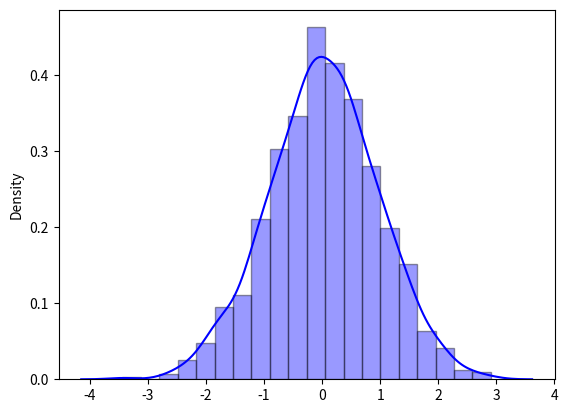
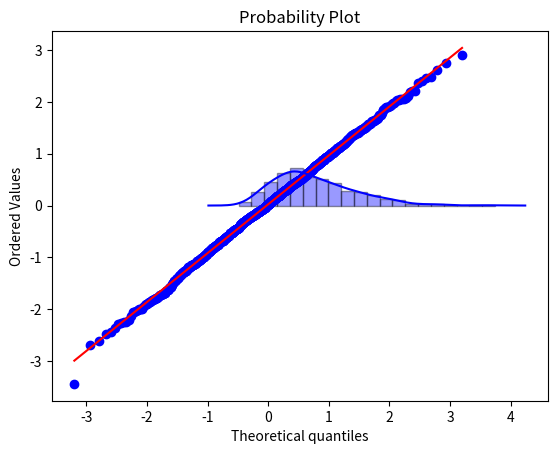
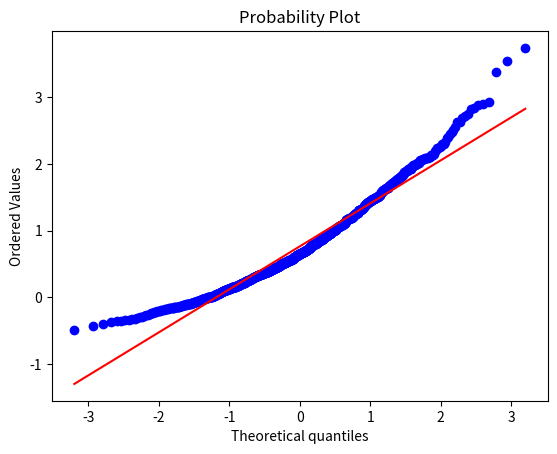

The script that saved these images, in order:
import matplotlib.pyplot as plt
from scipy import stats
from scipy.stats import norm, skewnorm
import seaborn as sns

dadosNormais = norm.rvs(size=1000)

# Verificando normalidade através do histograma
histograma = sns.distplot(dadosNormais, hist=True, kde=True, bins=20, color='blue', hist_kws={'edgecolor': 'black'})

# QQ PLOT
fig, ax = plt.subplots()
stats.probplot(dadosNormais, fit=True, plot=ax)
plt.show()

# Teste de shapiro
shapiro = stats.shapiro(dadosNormais)

for i in shapiro:
    valores = [i]

for i in valores:
    if i <= 0.05:
        print("NÃO ESTÁ NORMALMENTE DISTRIBUÍDO")
    else:
        print("NORMALMENTE DISTRIBUIDO")

# DADOS NÃO NORMAIS

dadosNnormais = skewnorm.rvs(4, size=1000)

#Histograma
histograma2 = sns.distplot(dadosNnormais, hist=True, kde=True, bins=20, color='blue', hist_kws={'edgecolor': 'black'})

# QQ plot
fig1, ax1 = plt.subplots()
stats.probplot(dadosNnormais, fit=True, plot=ax1)
plt.show()

# TESTE DE SHAPIRO

shapiro2 = stats.shapiro(dadosNnormais)

for v in shapiro2:
    pvalue = [v]

for v in pvalue:
    if v <= 0.05:
        print("NÃO ESTÁ NORMALMENTE DISTRIBUIDO")
    else:
        print("NORMALMENTE DISTRIBUIDO")
